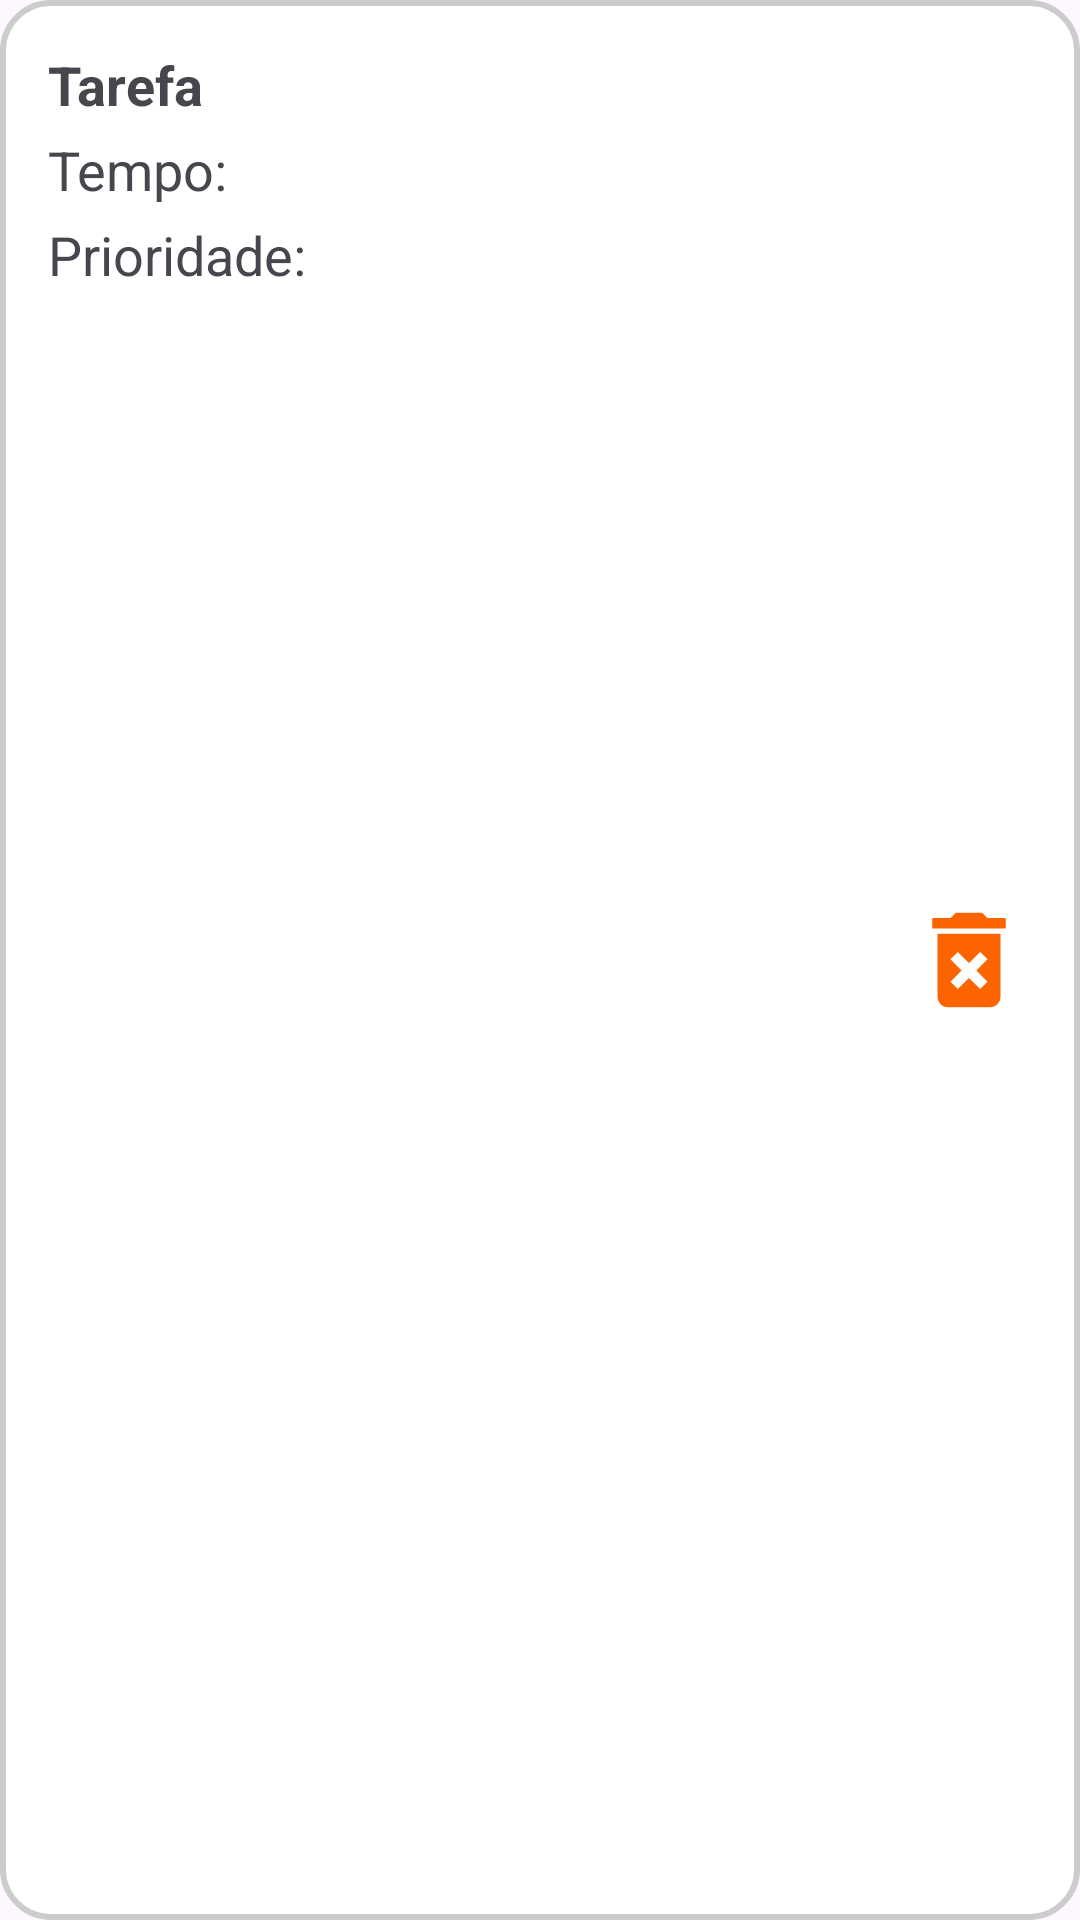

The Android layout XML behind this screen, and the referenced resources:
<!-- AndroidManifest.xml: application theme Theme.TarefasDoDia -->
<!-- res/layout/task_item.xml -->
<?xml version="1.0" encoding="utf-8"?>
<LinearLayout xmlns:android="http://schemas.android.com/apk/res/android"
    android:layout_width="match_parent"
    android:layout_height="wrap_content"
    android:orientation="horizontal"
    android:padding="16dp"
    android:layout_marginBottom="4dp"
    android:background="@drawable/rounded_background">

    <LinearLayout
        android:layout_width="match_parent"
        android:layout_height="wrap_content"
        android:layout_weight="1"
        android:orientation="vertical">

        <TextView
            android:id="@+id/task_name"
            android:layout_width="wrap_content"
            android:layout_height="wrap_content"
            android:textSize="18sp"
            android:textStyle="bold"
            android:text="Tarefa"/>

        <LinearLayout
            android:layout_width="wrap_content"
            android:layout_height="wrap_content"
            android:orientation="horizontal"
            android:layout_marginTop="4dp">

            <TextView
                android:id="@+id/task_time"
                android:layout_width="wrap_content"
                android:layout_height="wrap_content"
                android:textSize="18sp"
                android:text="Tempo:" />

            <TextView
                android:id="@+id/task_time_value"
                android:layout_width="wrap_content"
                android:layout_height="wrap_content"
                android:textSize="18sp"
                android:layout_marginStart="4dp"/>
        </LinearLayout>

        <LinearLayout
            android:layout_width="wrap_content"
            android:layout_height="wrap_content"
            android:orientation="horizontal"
            android:layout_marginTop="4dp">

            <TextView
                android:id="@+id/task_priority"
                android:layout_width="wrap_content"
                android:layout_height="wrap_content"
                android:textSize="18sp"
                android:text="Prioridade:"
                android:layout_marginEnd="4dp"
                android:background="@drawable/priority_background"/>

            <TextView
                android:id="@+id/task_priority_value"
                android:layout_width="wrap_content"
                android:layout_height="wrap_content"
                android:textSize="18sp"/>
        </LinearLayout>
    </LinearLayout>

    <ImageButton
        android:id="@+id/delete_button"
        android:layout_width="42dp"
        android:layout_height="42dp"
        android:background="@drawable/ic_delete"
        android:contentDescription="@string/delete_task"
        android:layout_gravity="center_vertical"/>
</LinearLayout>
<!-- resources referenced by this layout -->
<resources>
  <!-- drawable ic_delete (drawable) -->
  <vector xmlns:android="http://schemas.android.com/apk/res/android" android:height="24dp" android:tint="#FC6400" android:viewportHeight="24" android:viewportWidth="24" android:width="24dp">
        
      <path android:fillColor="@android:color/white" android:pathData="M6,19c0,1.1 0.9,2 2,2h8c1.1,0 2,-0.9 2,-2L18,7L6,7v12zM8.46,11.88l1.41,-1.41L12,12.59l2.12,-2.12 1.41,1.41L13.41,14l2.12,2.12 -1.41,1.41L12,15.41l-2.12,2.12 -1.41,-1.41L10.59,14l-2.13,-2.12zM15.5,4l-1,-1h-5l-1,1L5,4v2h14L19,4z"/>
      
  </vector>
  <!-- drawable priority_background (drawable) -->
  <?xml version="1.0" encoding="utf-8"?>
  <shape xmlns:android="http://schemas.android.com/apk/res/android">
      <solid android:color="@android:color/transparent"/>
      <corners android:radius="4dp"/>
  </shape>
  <!-- drawable rounded_background (drawable) -->
  <?xml version="1.0" encoding="utf-8"?>
  <shape xmlns:android="http://schemas.android.com/apk/res/android">
      <solid android:color="#FFFFFF" /> 
      <corners android:radius="16dp" /> 
      <stroke android:width="2dp" android:color="#CCCCCC"/> 
  </shape>
  <string name="delete_task">Deletar Tarefa</string>
  <style name="Theme.TarefasDoDia" parent="Base.Theme.TarefasDoDia" />
  <style name="Base.Theme.TarefasDoDia" parent="Theme.Material3.DayNight.NoActionBar">
          
           <item name="colorPrimary">@color/orange</item>
      </style>
  <color name="orange">#E34D1E</color>
</resources>
